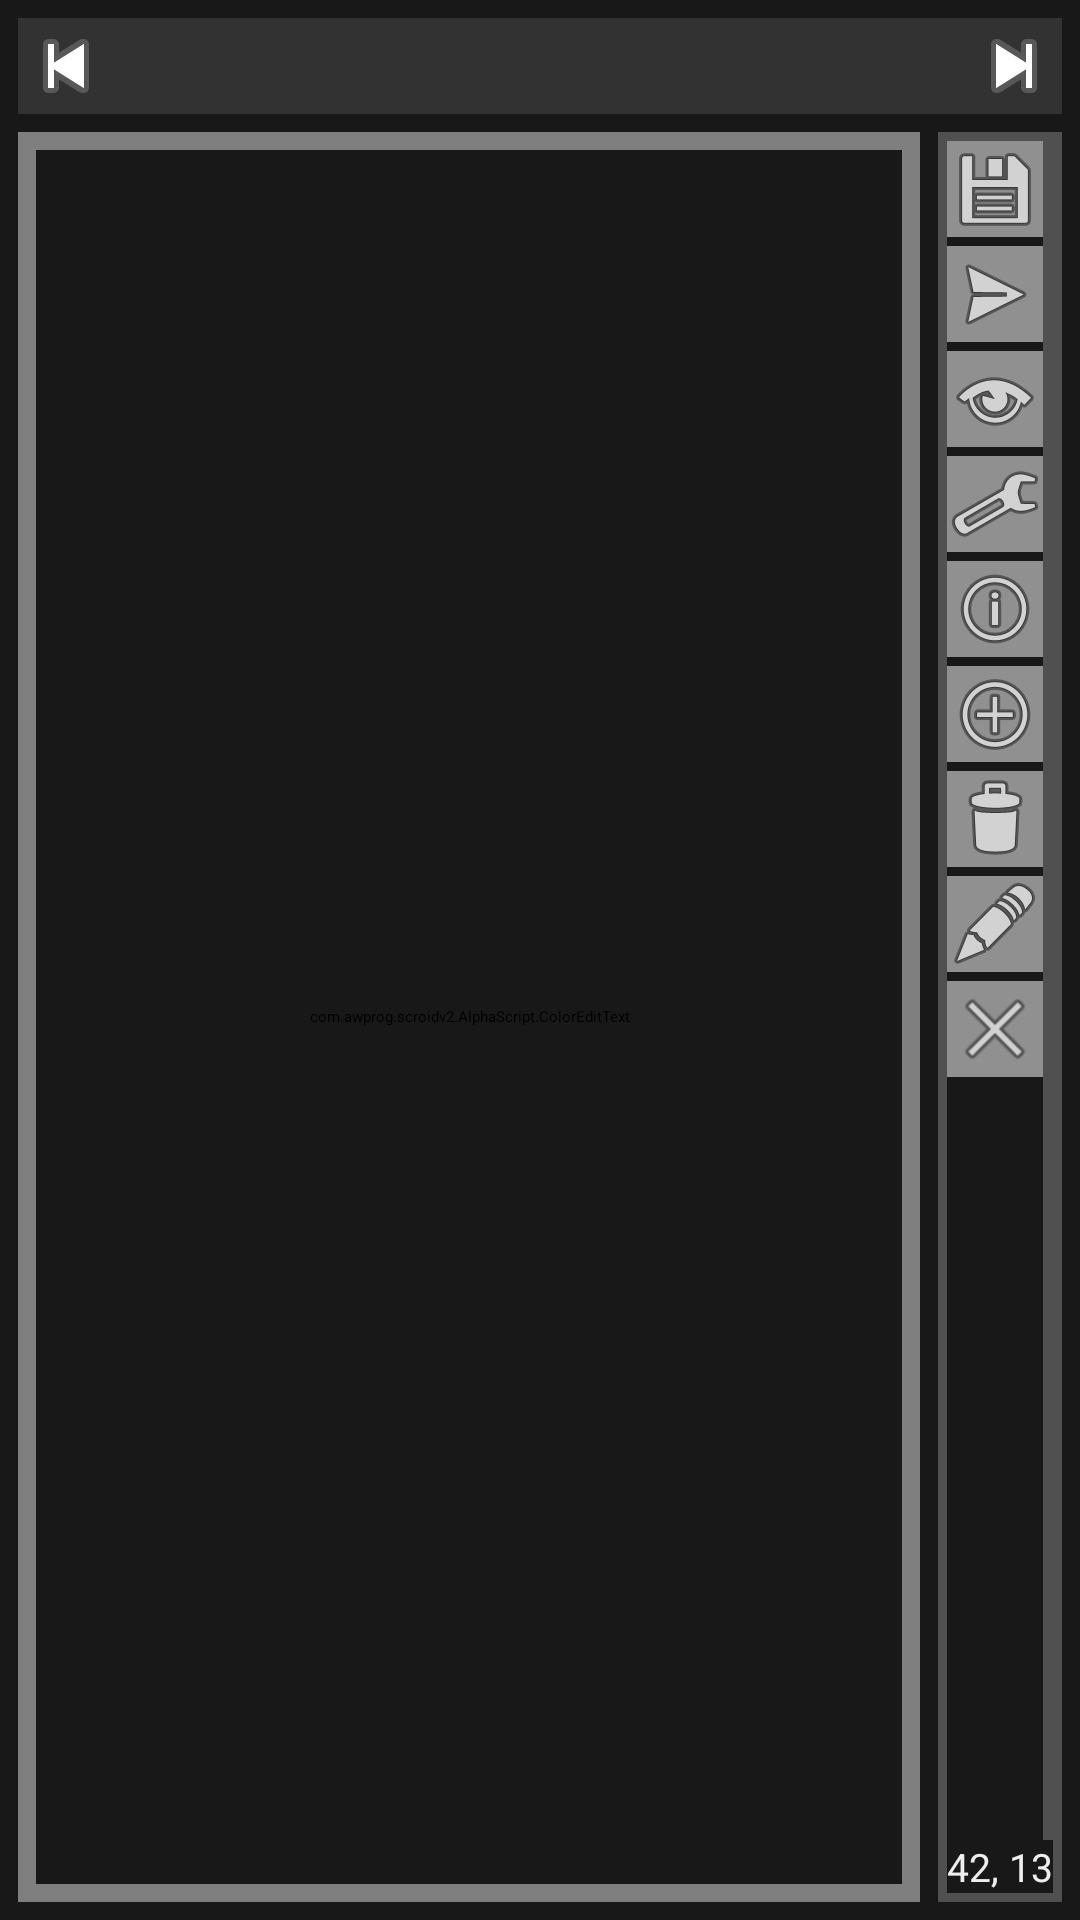

Layout XML and referenced resources for this Android screen:
<!-- AndroidManifest.xml: application theme AppTheme -->
<!-- res/layout/layout_editeur.xml -->
<RelativeLayout xmlns:android="http://schemas.android.com/apk/res/android"
    android:layout_width="fill_parent"
    android:layout_height="fill_parent"
    android:background="@color/background"
    android:baselineAligned="false"
    android:padding="@dimen/padding_small" >

    <LinearLayout
        android:id="@+id/ll_titlebar"
        android:layout_width="fill_parent"
        android:layout_height="wrap_content"
        android:layout_marginBottom="@dimen/padding_small"
        android:orientation="horizontal">

        <ImageButton
            android:id="@+id/ib_editeur_title_previous"
            android:layout_width="wrap_content"
            android:layout_height="wrap_content"
            android:background="@color/selector_title_button"
            android:contentDescription="@string/app_name"
            android:src="@android:drawable/ic_media_previous" />

        <TextView
            android:id="@+id/tv_titre_editeur"
            android:layout_width="0dip"
            android:layout_height="fill_parent"
            android:layout_weight="1"
        	android:padding="@dimen/padding_verysmall"
        	android:background="@color/titre_background"
            android:gravity="center"
            android:textColor="@color/titre_texte" />
        
        <ImageButton
            android:id="@+id/ib_editeur_title_next"
            android:layout_width="wrap_content"
            android:layout_height="wrap_content"
            android:background="@color/selector_title_button"
            android:contentDescription="@string/app_name"
            android:src="@android:drawable/ic_media_next" />
        
    </LinearLayout>
        
    <RelativeLayout
        android:layout_width="fill_parent"
        android:layout_height="fill_parent"
        android:layout_alignParentBottom="true"
        android:layout_below="@+id/ll_titlebar" >

        <LinearLayout
            android:id="@+id/rl_toolbox_editeur"
            android:layout_width="wrap_content"
            android:layout_height="wrap_content"
            android:layout_alignParentBottom="true"
            android:layout_alignParentRight="true"
            android:layout_alignParentTop="true"
            android:background="@color/box_background"
            android:orientation="vertical"
            android:padding="@dimen/padding_verysmall" >
			
            <ScrollView
                android:layout_width="wrap_content"
                android:layout_height="0dp"
                android:layout_weight="1">
	        <LinearLayout
	            android:layout_width="wrap_content"
	            android:layout_height="wrap_content"
	            android:orientation="vertical">
	            <ImageButton
	                android:id="@+id/ib_editeur_save"
	                android:layout_width="wrap_content"
	                android:layout_height="wrap_content"
	                android:layout_marginBottom="@dimen/padding_verysmall"
	                android:background="@color/selector_button"
	                android:contentDescription="@string/app_name"
	                android:src="@android:drawable/ic_menu_save" />
	
	            <ImageButton
	                android:id="@+id/ib_editeur_run"
	                android:layout_width="wrap_content"
	                android:layout_height="wrap_content"
	                android:layout_marginBottom="@dimen/padding_verysmall"
	                android:background="@color/selector_button"
	                android:contentDescription="@string/app_name"
	                android:src="@android:drawable/ic_menu_send"/>
	
	            <ImageButton
	                android:id="@+id/ib_editeur_check"
	                android:layout_width="wrap_content"
	                android:layout_height="wrap_content"
	                android:layout_marginBottom="@dimen/padding_verysmall"
	                android:background="@color/selector_button"
	                android:contentDescription="@string/app_name"
	                android:src="@android:drawable/ic_menu_view" />
	
	            <ImageButton
	                android:id="@+id/ib_editeur_debug"
	                android:layout_width="wrap_content"
	                android:layout_height="wrap_content"
	                android:layout_marginBottom="@dimen/padding_verysmall"
	                android:background="@color/selector_button"
	                android:contentDescription="@string/app_name"
	                android:scaleType="center"
	                android:src="@android:drawable/ic_menu_manage" />
	
	            <ImageButton
	                android:id="@+id/ib_editeur_doc"
	                android:layout_width="wrap_content"
	                android:layout_height="wrap_content"
	                android:layout_marginBottom="@dimen/padding_verysmall"
	                android:background="@color/selector_button"
	                android:contentDescription="@string/app_name"
	                android:scaleType="center"
	                android:src="@android:drawable/ic_menu_info_details" />
	
	            <ImageButton
	                android:id="@+id/ib_editeur_addfile"
	                android:layout_width="wrap_content"
	                android:layout_height="wrap_content"
	                android:layout_marginBottom="@dimen/padding_verysmall"
	                android:background="@color/selector_button"
	                android:contentDescription="@string/app_name"
	                android:scaleType="center"
	                android:src="@android:drawable/ic_menu_add" />
	
	            <ImageButton
	                android:id="@+id/ib_editeur_delfile"
	                android:layout_width="wrap_content"
	                android:layout_height="wrap_content"
	                android:layout_marginBottom="@dimen/padding_verysmall"
	                android:background="@color/selector_button"
	                android:contentDescription="@string/app_name"
	                android:scaleType="center"
	                android:src="@android:drawable/ic_menu_delete" />
	
	            <ImageButton
	                android:id="@+id/ib_editeur_renamefile"
	                android:layout_width="wrap_content"
	                android:layout_height="wrap_content"
	                android:layout_marginBottom="@dimen/padding_verysmall"
	                android:background="@color/selector_button"
	                android:contentDescription="@string/app_name"
	                android:scaleType="center"
	                android:src="@android:drawable/ic_menu_edit" />
	
	            <ImageButton
	                android:id="@+id/ib_editeur_close"
	                android:layout_width="wrap_content"
	                android:layout_height="wrap_content"
	                android:background="@color/selector_button"
	                android:contentDescription="@string/app_name"
	                android:scaleType="center"
	                android:src="@android:drawable/ic_menu_close_clear_cancel" />
	        </LinearLayout>
			</ScrollView>
            
            <TextView
                android:id="@+id/tv_editeur_line"
                android:layout_width="wrap_content"
                android:layout_height="wrap_content"
                android:layout_alignParentBottom="true"
                android:layout_centerHorizontal="true"
                android:layout_gravity="bottom"
                android:text="42, 13"
                android:textColor="@color/item_texte"
                android:textSize="13dp"
                android:typeface="normal" />

        </LinearLayout>

        <com.awprog.scroidv2.AlphaScript.ColorEditText
            android:id="@+id/et_editeur"
            android:layout_width="wrap_content"
            android:layout_height="wrap_content"
            android:layout_alignParentBottom="true"
            android:layout_alignParentLeft="true"
            android:layout_alignParentTop="true"
            android:layout_marginRight="@dimen/padding_small"
            android:layout_toLeftOf="@id/rl_toolbox_editeur"
            android:background="@color/edit_background"
            android:ems="10"
            android:gravity="top|left"
            android:imeOptions="flagNoEnterAction"
            android:inputType="textMultiLine|textNoSuggestions"
            android:padding="@dimen/padding_small"
            android:scrollbarStyle="insideOverlay"
            android:scrollbars="vertical"
            android:textColor="@color/edit_texte"
            android:textSize="16sp"
            android:typeface="monospace" >

            <requestFocus />
        </com.awprog.scroidv2.AlphaScript.ColorEditText>

    </RelativeLayout>

</RelativeLayout>
<!-- resources referenced by this layout -->
<resources>
  <color name="background">#181818</color>
  <color name="box_background">#505050</color>
  <color name="edit_background">#F0F0F0</color>
  <color name="edit_texte">#444444</color>
  <color name="item_texte">#EEEEEE</color>
  <color name="titre_background">#323232</color>
  <color name="titre_texte">#EEEEEE</color>
  <dimen name="padding_small">6dp</dimen>
  <dimen name="padding_verysmall">3dp</dimen>
  <string name="app_name">Scroïd</string>
  <style name="AppTheme">
          <item name="android:background">@color/background</item>
  	</style>
</resources>
